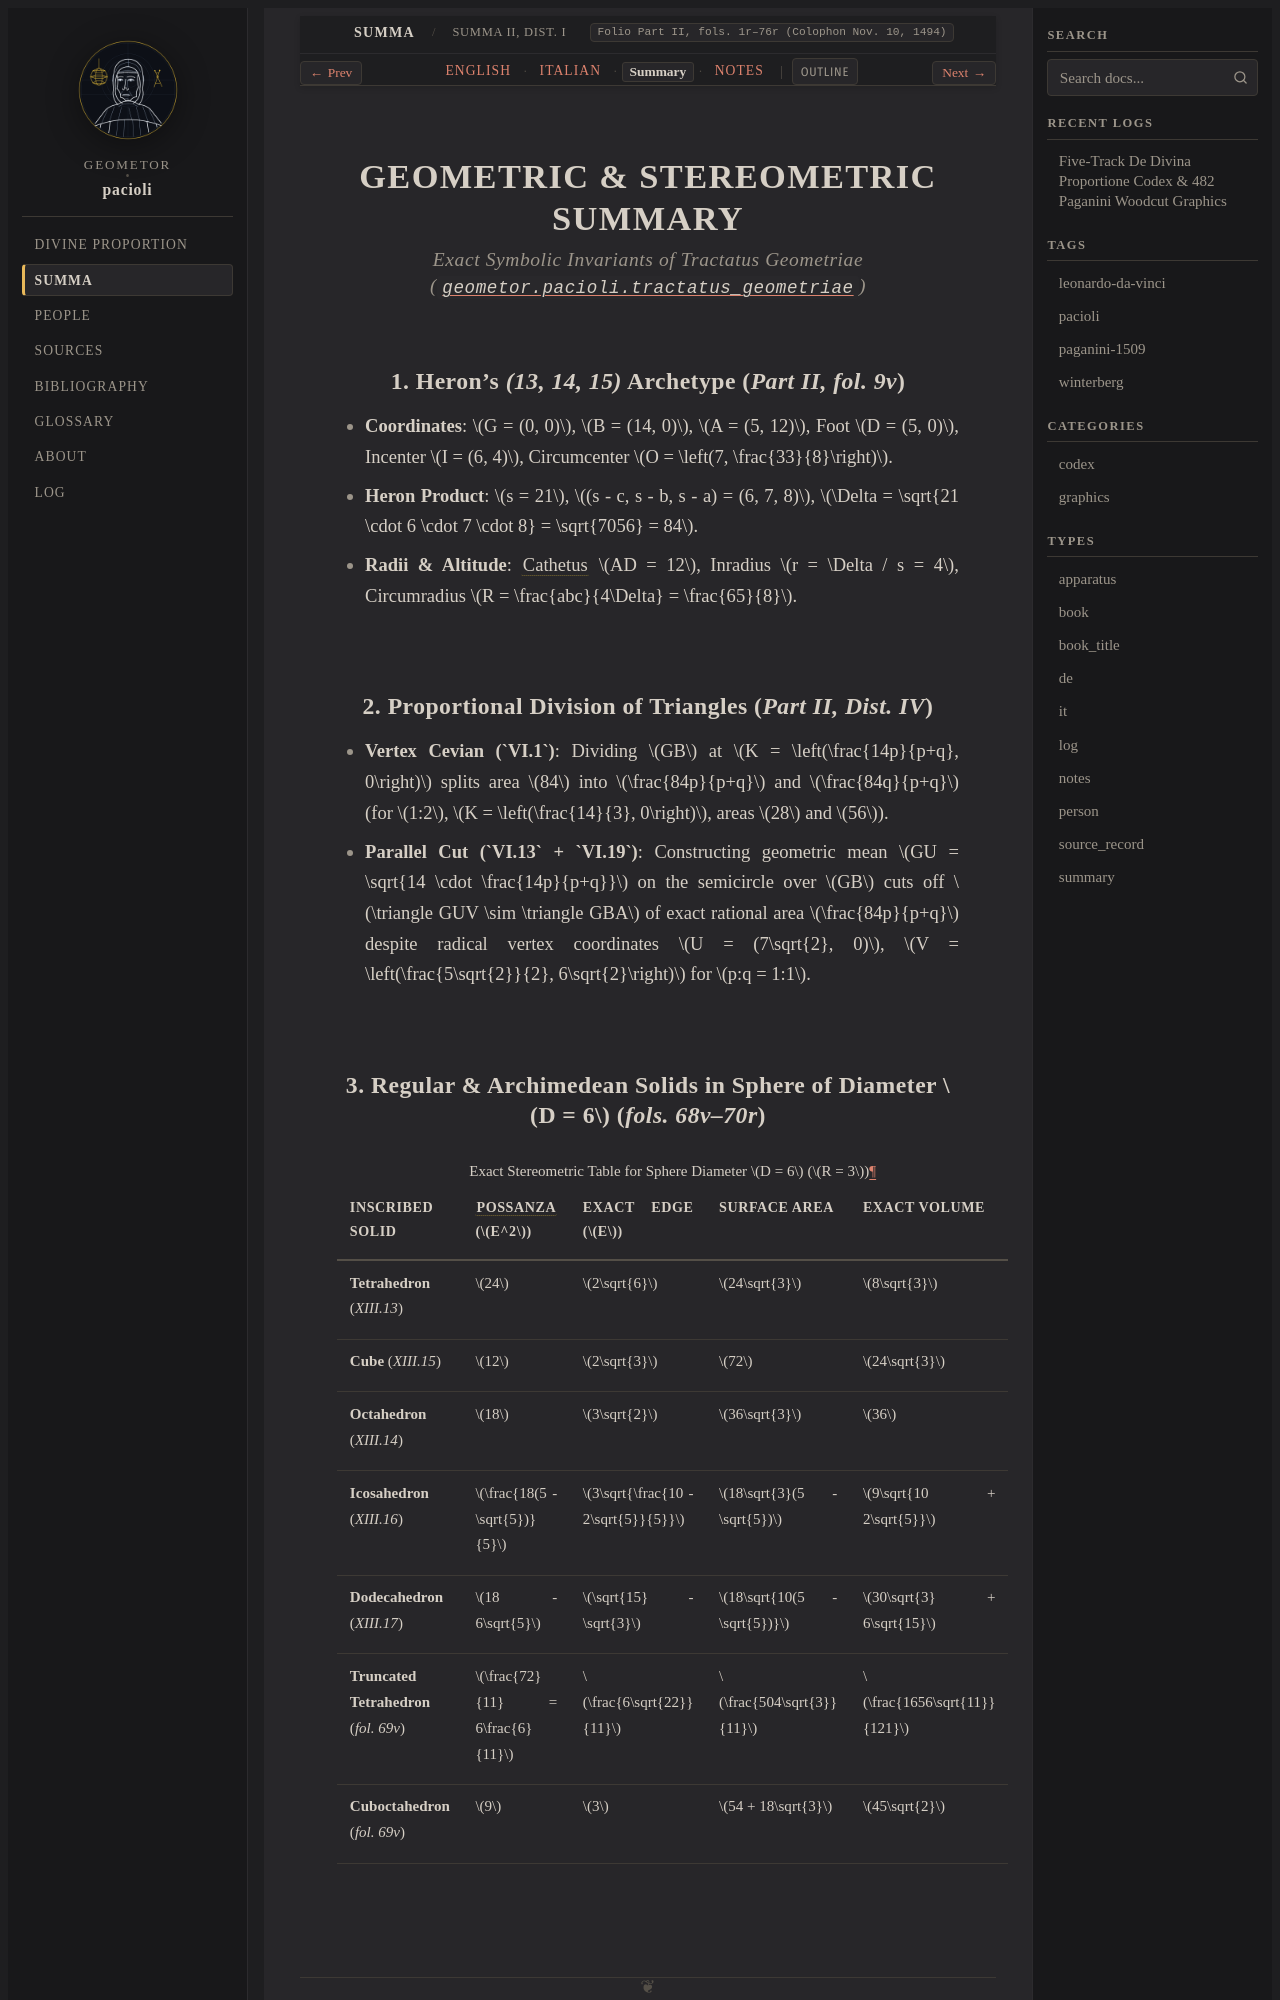

repository: geometor/pacioli · page: summa_1494/dist_05_tractatus_geometriae/summary.html · generator: sphinx

:type: summary
:layout: book
:canonical_id: Summa II, Dist. I–VIII
:folio: Part II, fols. 1r–76r (Colophon Nov. 10, 1494)

.. _summa-unit-05-summary:

GEOMETRIC & STEREOMETRIC SUMMARY
================================

.. rubric:: Exact Symbolic Invariants of *Tractatus Geometriae* (:mod:`geometor.pacioli.tractatus_geometriae`)

1. Heron's `(13, 14, 15)` Archetype (`Part II, fol. 9v`)
--------------------------------------------------------

- **Coordinates**: :math:`G = (0, 0)`, :math:`B = (14, 0)`, :math:`A = (5, 12)`, Foot :math:`D = (5, 0)`, Incenter :math:`I = (6, 4)`, Circumcenter :math:`O = \left(7, \frac{33}{8}\right)`.
- **Heron Product**: :math:`s = 21`, :math:`(s - c, s - b, s - a) = (6, 7, 8)`, :math:`\Delta = \sqrt{21 \cdot 6 \cdot 7 \cdot 8} = \sqrt{7056} = 84`.
- **Radii & Altitude**: :term:`Cathetus <catetto>` :math:`AD = 12`, Inradius :math:`r = \Delta / s = 4`, Circumradius :math:`R = \frac{abc}{4\Delta} = \frac{65}{8}`.

2. Proportional Division of Triangles (`Part II, Dist. IV`)
-----------------------------------------------------------

- **Vertex Cevian (`VI.1`)**: Dividing :math:`GB` at :math:`K = \left(\frac{14p}{p+q}, 0\right)` splits area :math:`84` into :math:`\frac{84p}{p+q}` and :math:`\frac{84q}{p+q}` (for :math:`1:2`, :math:`K = \left(\frac{14}{3}, 0\right)`, areas :math:`28` and :math:`56`).
- **Parallel Cut (`VI.13` + `VI.19`)**: Constructing geometric mean :math:`GU = \sqrt{14 \cdot \frac{14p}{p+q}}` on the semicircle over :math:`GB` cuts off :math:`\triangle GUV \sim \triangle GBA` of exact rational area :math:`\frac{84p}{p+q}` despite radical vertex coordinates :math:`U = (7\sqrt{2}, 0)`, :math:`V = \left(\frac{5\sqrt{2}}{2}, 6\sqrt{2}\right)` for :math:`p:q = 1:1`.
